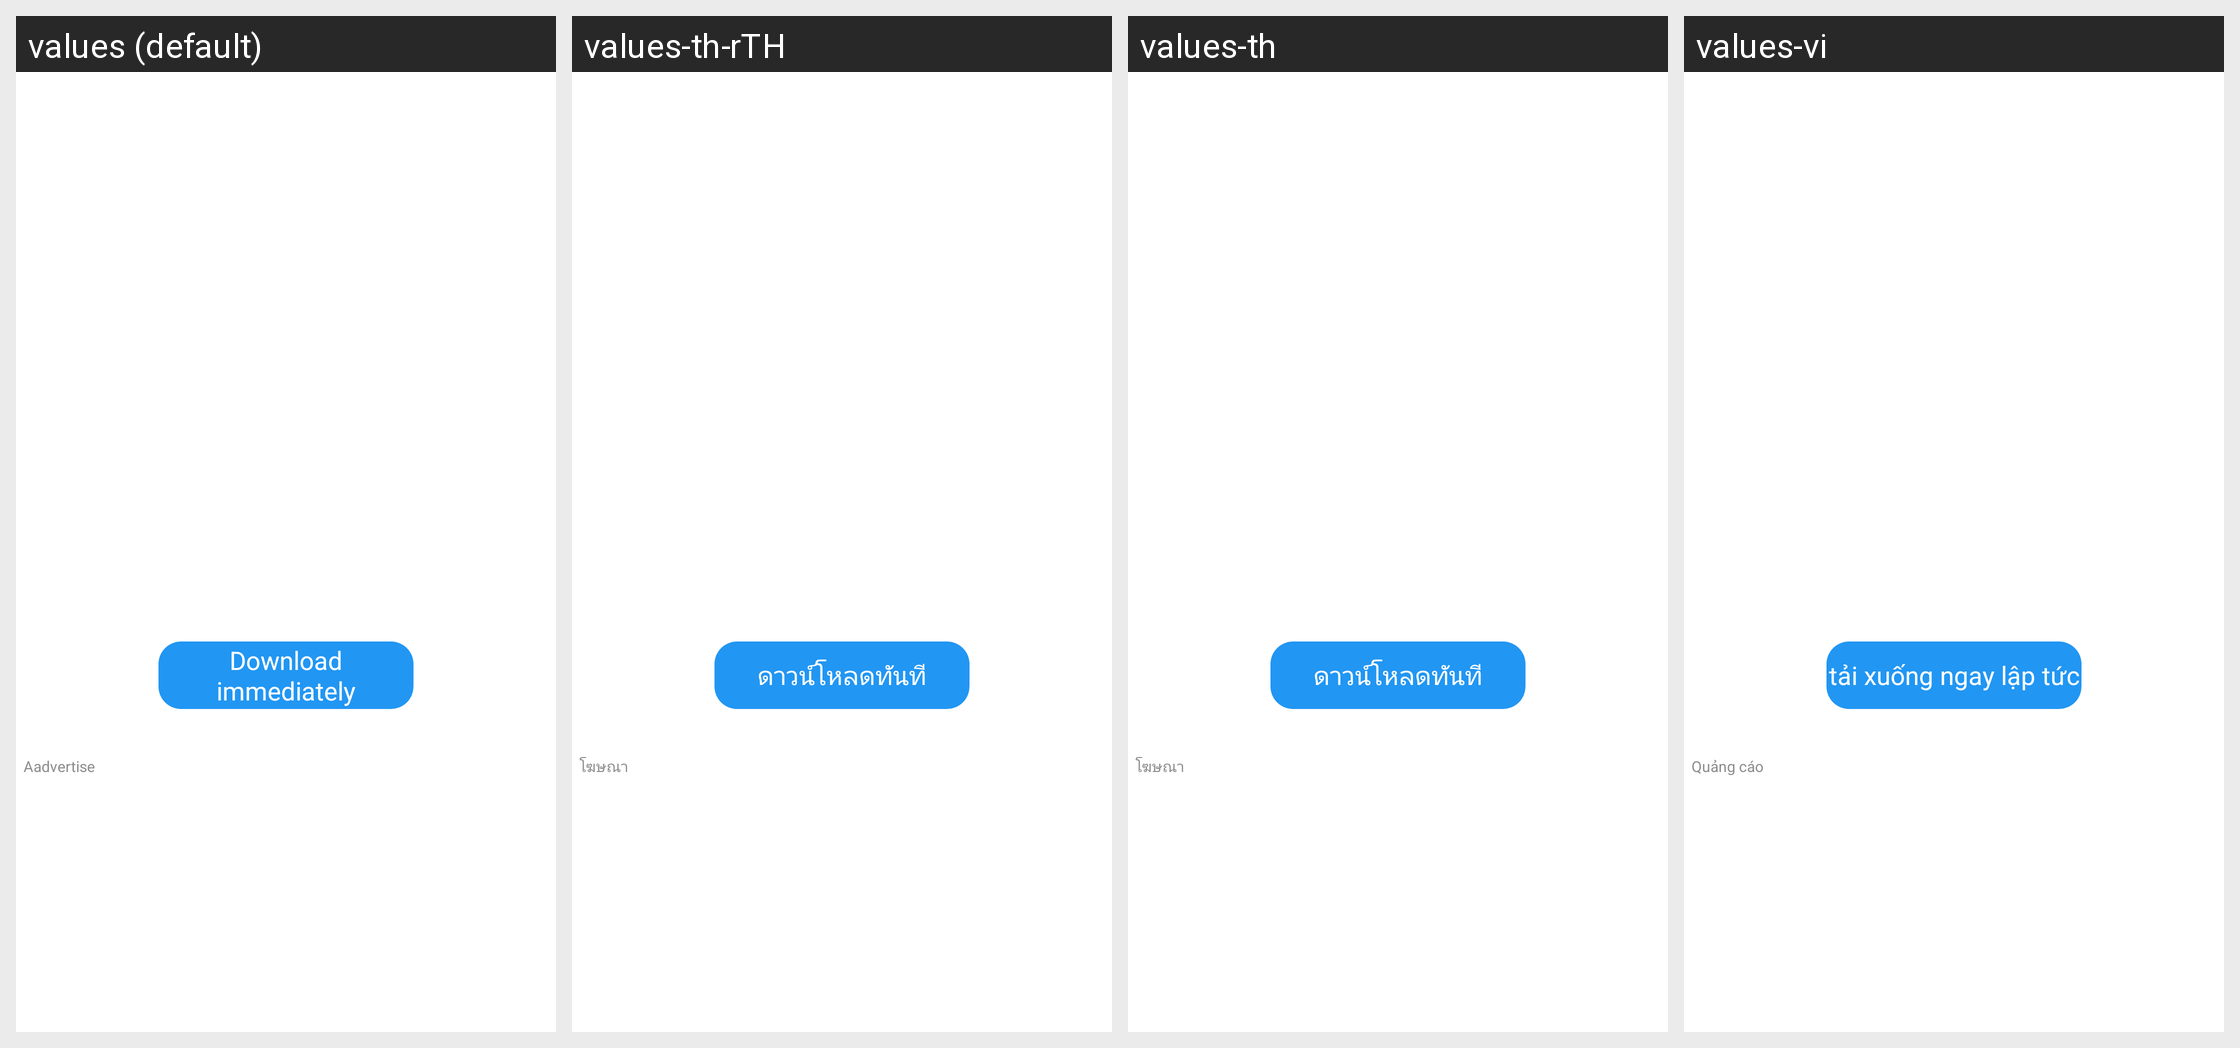

Translations of the strings shown on this Android screen, per locale in the grid:
Android screen res/layout/main_layout_detail.xml rendered under 4 locales, left to right: values (default), values-th-rTH, values-th, values-vi. Device: Nexus 5 (rendered at 1080×1920; each locale shown at half size, 540×960, under a caption strip naming it); theme BrowserTheme.
Other locales in the repository, not shown: values-af, values-am, values-ar, values-ar-rAE, values-as, values-az, values-be, values-bg, values-bn, values-bs, values-ca, values-cs, values-da, values-de, values-de-rDE, values-el, values-en, values-en-rAU, values-en-rCA, values-en-rGB, values-en-rUS, values-en-rXC, values-es, values-es-rES, values-es-rMX, values-es-rUS, values-et, values-eu, values-fa, values-fi, values-fr, values-fr-rCA, values-fr-rFR, values-gl, values-gu, values-hi, values-hi-rIN, values-hr, values-hu, values-hy, values-id, values-in, values-is, values-it, values-iw, values-ja, values-ja-rJP, values-ka, values-kk, values-km, values-kn, values-ko, values-ko-rKR, values-ky, values-lo, values-lt, values-lv, values-mk, values-ml, values-ml-rIN, values-mn, values-mr, values-ms, values-my, values-nb, values-ne, values-nl, values-or, values-pa, values-pl, values-pt, values-pt-rBR, values-pt-rPT, values-ro, values-ru, values-ru-rRU, values-si, values-sk, values-sl, values-sq, values-sr, values-sv, values-sw, values-ta, values-ta-rIN, values-te, values-te-rIN, values-tl, values-tr, values-uk, values-ur, values-uz, values-vi-rVN, values-zh, values-zh-rCN, values-zh-rHK, values-zh-rTW, values-zu.
Strings drawn on this screen, with the default value and each locale's value (text and hints the layout hard-codes, and strings that could not be matched under every locale, appear in the picture but are not listed):

main_downLoad_now
  values: Download immediately
  values-th-rTH: ดาวน์โหลดทันที  [from values-th]
  values-th: ดาวน์โหลดทันที
  values-vi: tải xuống ngay lập tức

main_ad
  values: Aadvertise
  values-th-rTH: โฆษณา  [from values-th]
  values-th: โฆษณา
  values-vi: Quảng cáo
